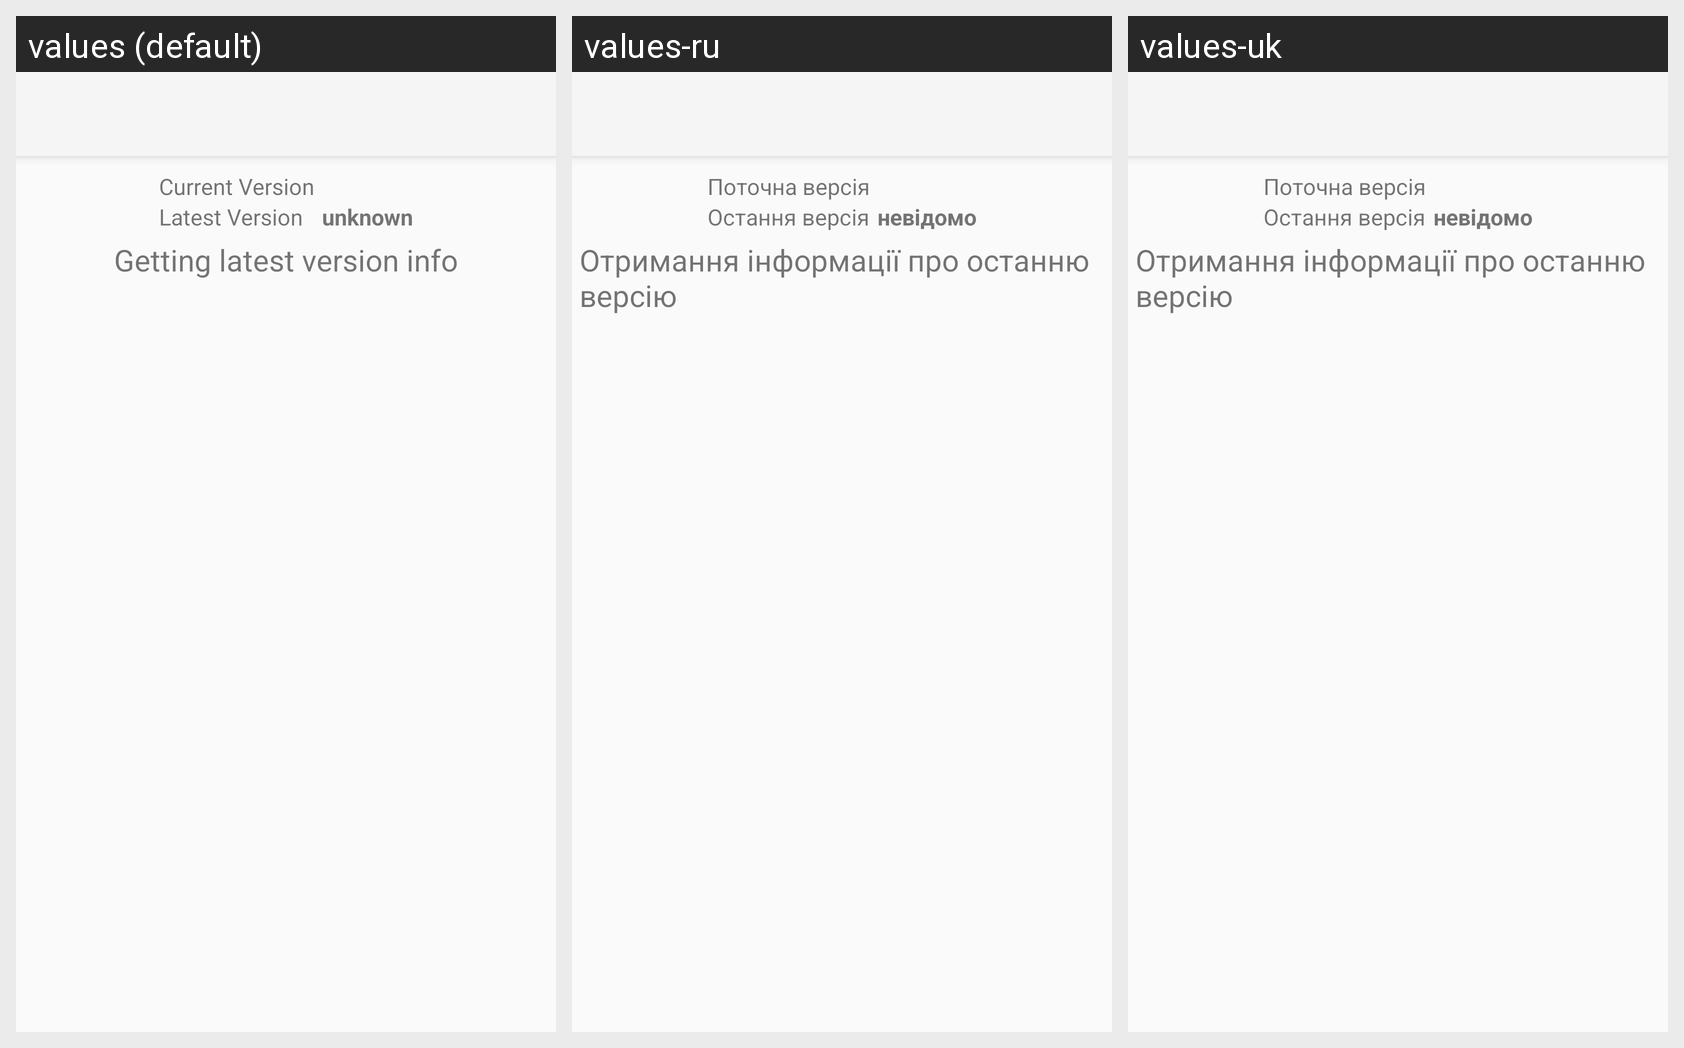

For this localized Android screen grid, give each drawn string resource with its value in every locale shown.
Android screen res/layout/activity_update.xml rendered under 3 locales, left to right: values (default), values-ru, values-uk. Device: Nexus 5 (rendered at 1080×1920; each locale shown at half size, 540×960, under a caption strip naming it); theme AppTheme.
Strings drawn on this screen, with the default value and each locale's value (text and hints the layout hard-codes, and strings that could not be matched under every locale, appear in the picture but are not listed):

txtCurrentVersion
  values: Current Version
  values-ru: Поточна версія
  values-uk: Поточна версія

txtLatestVersion
  values: Latest Version
  values-ru: Остання версія
  values-uk: Остання версія

txtLatestVersionUnknown
  values: unknown
  values-ru: невідомо
  values-uk: невідомо

txtUpdatingHint
  values: Getting latest version info
  values-ru: Отримання інформації про останню версію
  values-uk: Отримання інформації про останню версію
